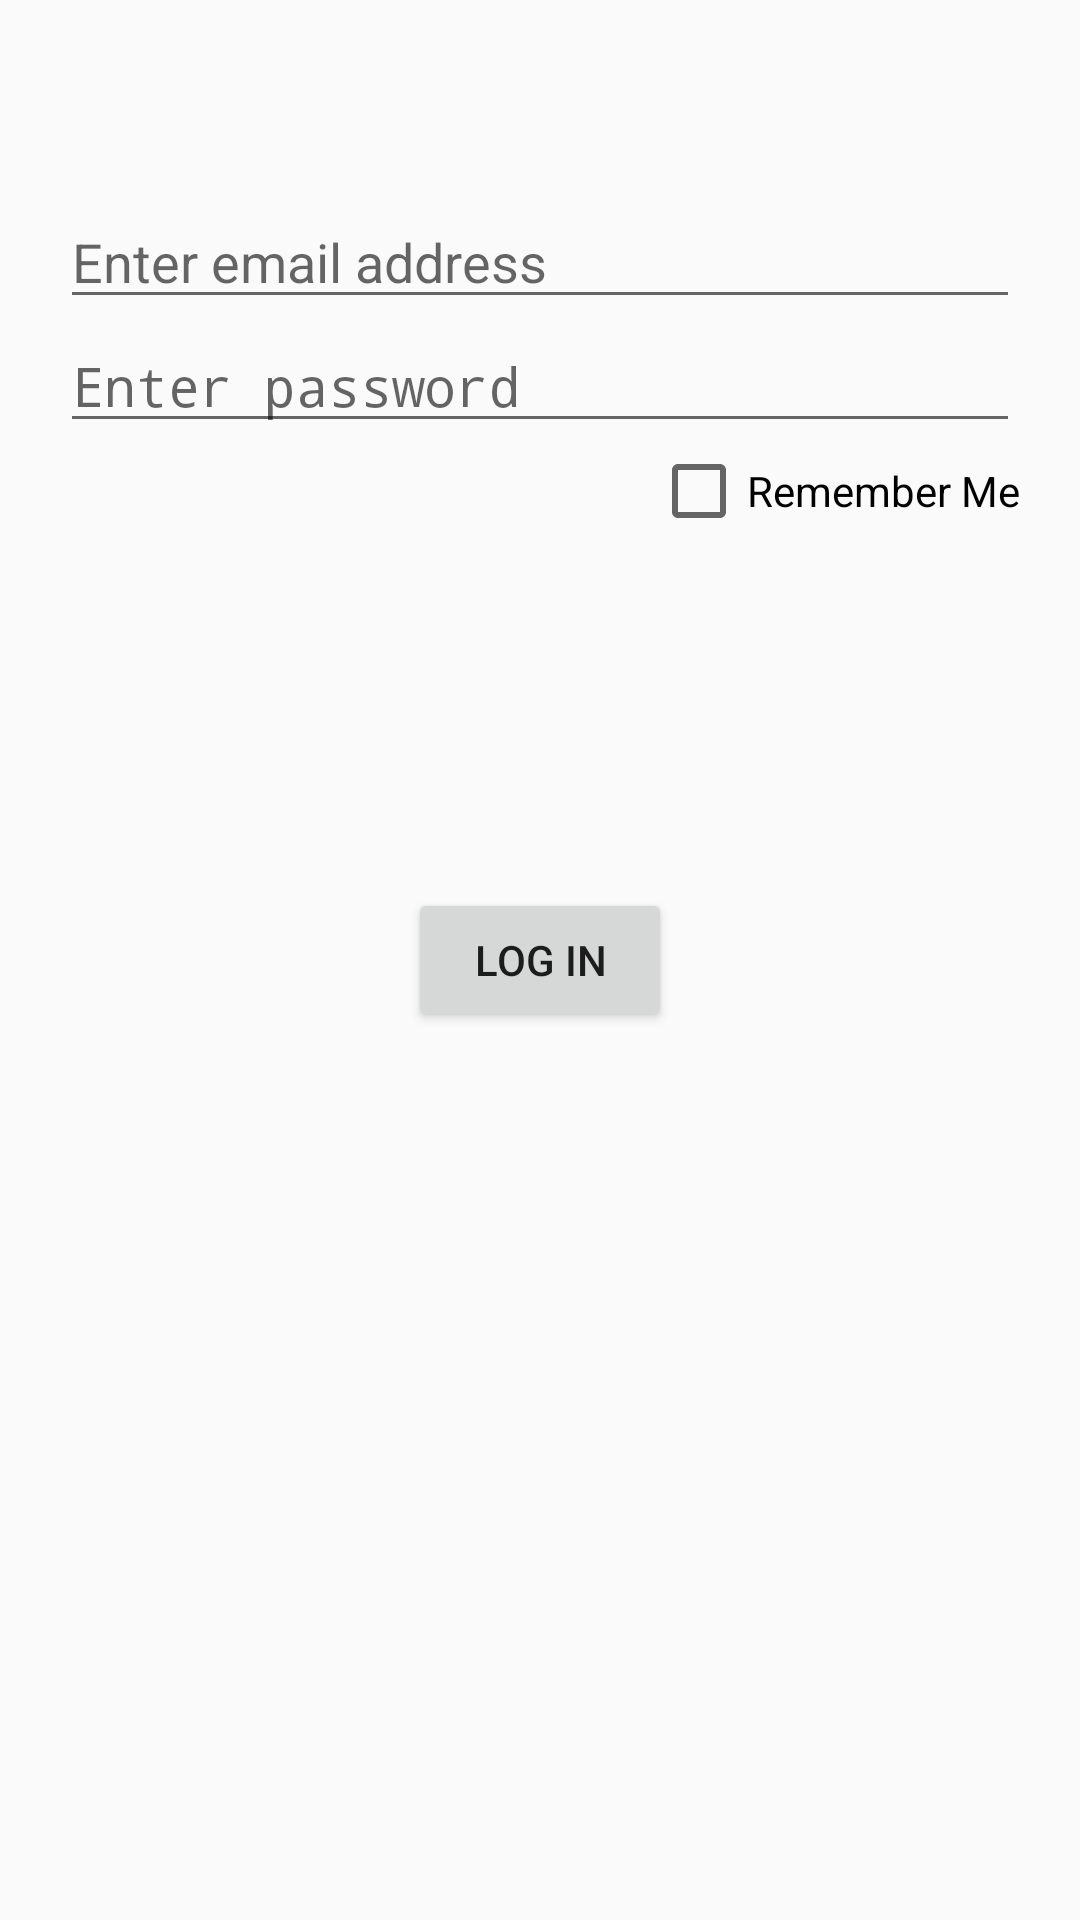

Reconstruct the res/layout file that produces this screen, plus the resources it refers to.
<!-- AndroidManifest.xml: application theme AppTheme -->
<!-- res/layout/content_login.xml -->
<?xml version="1.0" encoding="utf-8"?>
<RelativeLayout xmlns:android="http://schemas.android.com/apk/res/android"
    xmlns:app="http://schemas.android.com/apk/res-auto"
    xmlns:tools="http://schemas.android.com/tools"
    android:layout_width="match_parent"
    android:layout_height="match_parent"
    android:paddingBottom="@dimen/activity_horizontal_margin"
    android:paddingLeft="@dimen/activity_horizontal_margin"
    android:paddingRight="@dimen/activity_horizontal_margin"
    android:paddingTop="@dimen/activity_vertical_margin"
    app:layout_behavior="@string/appbar_scrolling_view_behavior"
    tools:context=".LoginActivity"
    tools:showIn="@layout/activity_login">

    <EditText
        android:layout_width="wrap_content"
        android:layout_height="wrap_content"
        android:inputType="textEmailAddress"
        android:ems="10"
        android:id="@+id/editText_email"
        android:width="320dp"
        android:layout_marginTop="65dp"
        android:layout_centerHorizontal="true"
        android:hint="Enter email address"/>

    <EditText
        android:layout_width="wrap_content"
        android:layout_height="wrap_content"
        android:inputType="textPassword"
        android:ems="10"
        android:id="@+id/editText_password"
        android:width="320dp"
        android:layout_below="@+id/editText_email"
        android:layout_alignLeft="@+id/editText_email"
        android:layout_alignStart="@+id/editText_email"
        android:hint="Enter password"/>

    <Button
        android:layout_width="wrap_content"
        android:layout_height="wrap_content"
        android:text="@string/loginActivity_button_signIn"
        android:id="@+id/button_login"
        android:layout_centerVertical="true"
        android:layout_centerHorizontal="true"
        android:onClick="onClickMethod"/>

    <CheckBox
        android:layout_width="wrap_content"
        android:layout_height="wrap_content"
        android:text="@string/loginActivity_checkBox_saveData"
        android:id="@+id/checkBox"
        android:layout_below="@+id/editText_password"
        android:layout_alignRight="@+id/editText_password"
        android:layout_alignEnd="@+id/editText_password" />

</RelativeLayout>
<!-- resources referenced by this layout -->
<resources>
  <string name="loginActivity_button_signIn">Log In</string>
  <string name="loginActivity_checkBox_saveData">Remember Me</string>
  <style name="AppTheme" parent="Theme.AppCompat.Light.DarkActionBar">
          
          <item name="colorPrimary">@color/colorPrimary</item>
          <item name="colorPrimaryDark">@color/colorPrimaryDark</item>
          <item name="colorAccent">@color/colorAccent</item>
      </style>
  <color name="colorPrimary">#3F51B5</color>
  <color name="colorPrimaryDark">#303F9F</color>
  <color name="colorAccent">#FF4081</color>
</resources>
